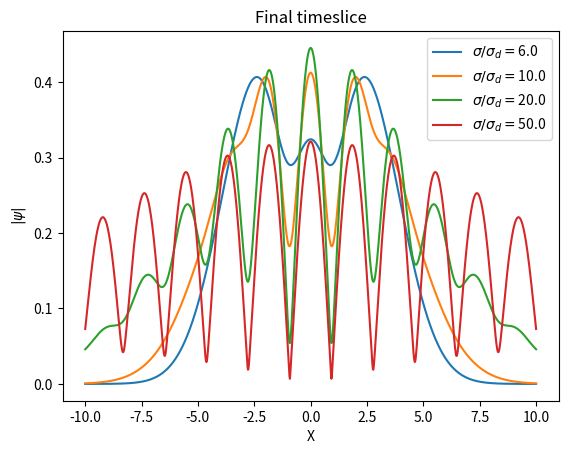

Python code for this plot:
import numpy as np
from mpl_toolkits import mplot3d
import matplotlib.pyplot as plt
from matplotlib import cm, colors
import matplotlib as mpl
from mpl_toolkits.mplot3d.axes3d import Axes3D
import scipy.integrate as integrate
import time

time_start = time.perf_counter()

fig = plt.figure()
ax = fig.add_subplot(1, 1, 1)

v = [6**2, 10**2, 20**2, 50**2]
print(v)
for ratio in v: 
    #mass of the object
    m=1
    #size of the ground state of an harmonic oscillator
    a=1
    #measurement induced phase
    phi_m = -2
    #values for position
    x = np.linspace(-10, 10, 1001)
    #time of flight before delocalization
    t_flight1 = 10
    #time of flight of delocalized state before measurement
    t_flight2 = 1.5
    #Energy of HO GS
    E=1/(2*m*a**2)
    #phase accumulated during first localized evolution
    phi_1 = E*t_flight1/4
    print("The Wavepackets are moving towards eachother:" + str(phi_1+phi_m<0))
    #width at end of first flight
    sigma_squared = a**2*(1+(E*t_flight1)**2)
    print(sigma_squared)
    #half distance between slits, we set it to half the width of the initial packets, hence the distance is equal to the width of the packets
    d=np.sqrt(sigma_squared)/2
    #squared widht of slits in double slit squared position measurement
    sigmad_squared = sigma_squared/ratio
    #total phase
    phi = phi_1 + phi_m

    Sigma = (sigma_squared*sigmad_squared)/(sigma_squared+sigmad_squared*(1-4*1j*phi))
    D = d/sigmad_squared

    #calculate normalization
    def DS_squared_modulus(x):
        R = np.exp(-(1/4)*(x-D*Sigma)**2/(Sigma+(1j*t_flight2)/(2*m)))
        L = np.exp(-(1/4)*(x+D*Sigma)**2/(Sigma+(1j*t_flight2)/(2*m)))
        mod_squared = np.abs(R + L)**2
        return mod_squared

    norm_squared, res = integrate.quad(DS_squared_modulus, -np.inf, np.inf)
    norm = np.sqrt(norm_squared)

    def DS(x):
        R = np.exp(-(1/4)*(x-D*Sigma)**2/(Sigma+(1j*t_flight2)/(2*m)))
        L = np.exp(-(1/4)*(x+D*Sigma)**2/(Sigma+(1j*t_flight2)/(2*m)))
        return (R + L)

    #create grid for plotting, calculate modulus and angle
    mod = np.abs(DS(x))/norm
    phase = np.angle(DS(x))

    #plotting
    ax.plot(x, np.abs(DS(x))/norm, label='$\sigma/\sigma_d=$'+str(np.sqrt(ratio)))
    ax.set_title('Final timeslice')
    ax.set_xlabel('X')
    ax.set_ylabel('$|\psi|$')

time_elapsed = (time.perf_counter() - time_start)
print ("checkpoint %5.1f secs" % (time_elapsed))

ax.legend()
plt.show()

#if __name__ == '__main__':
#    main()

